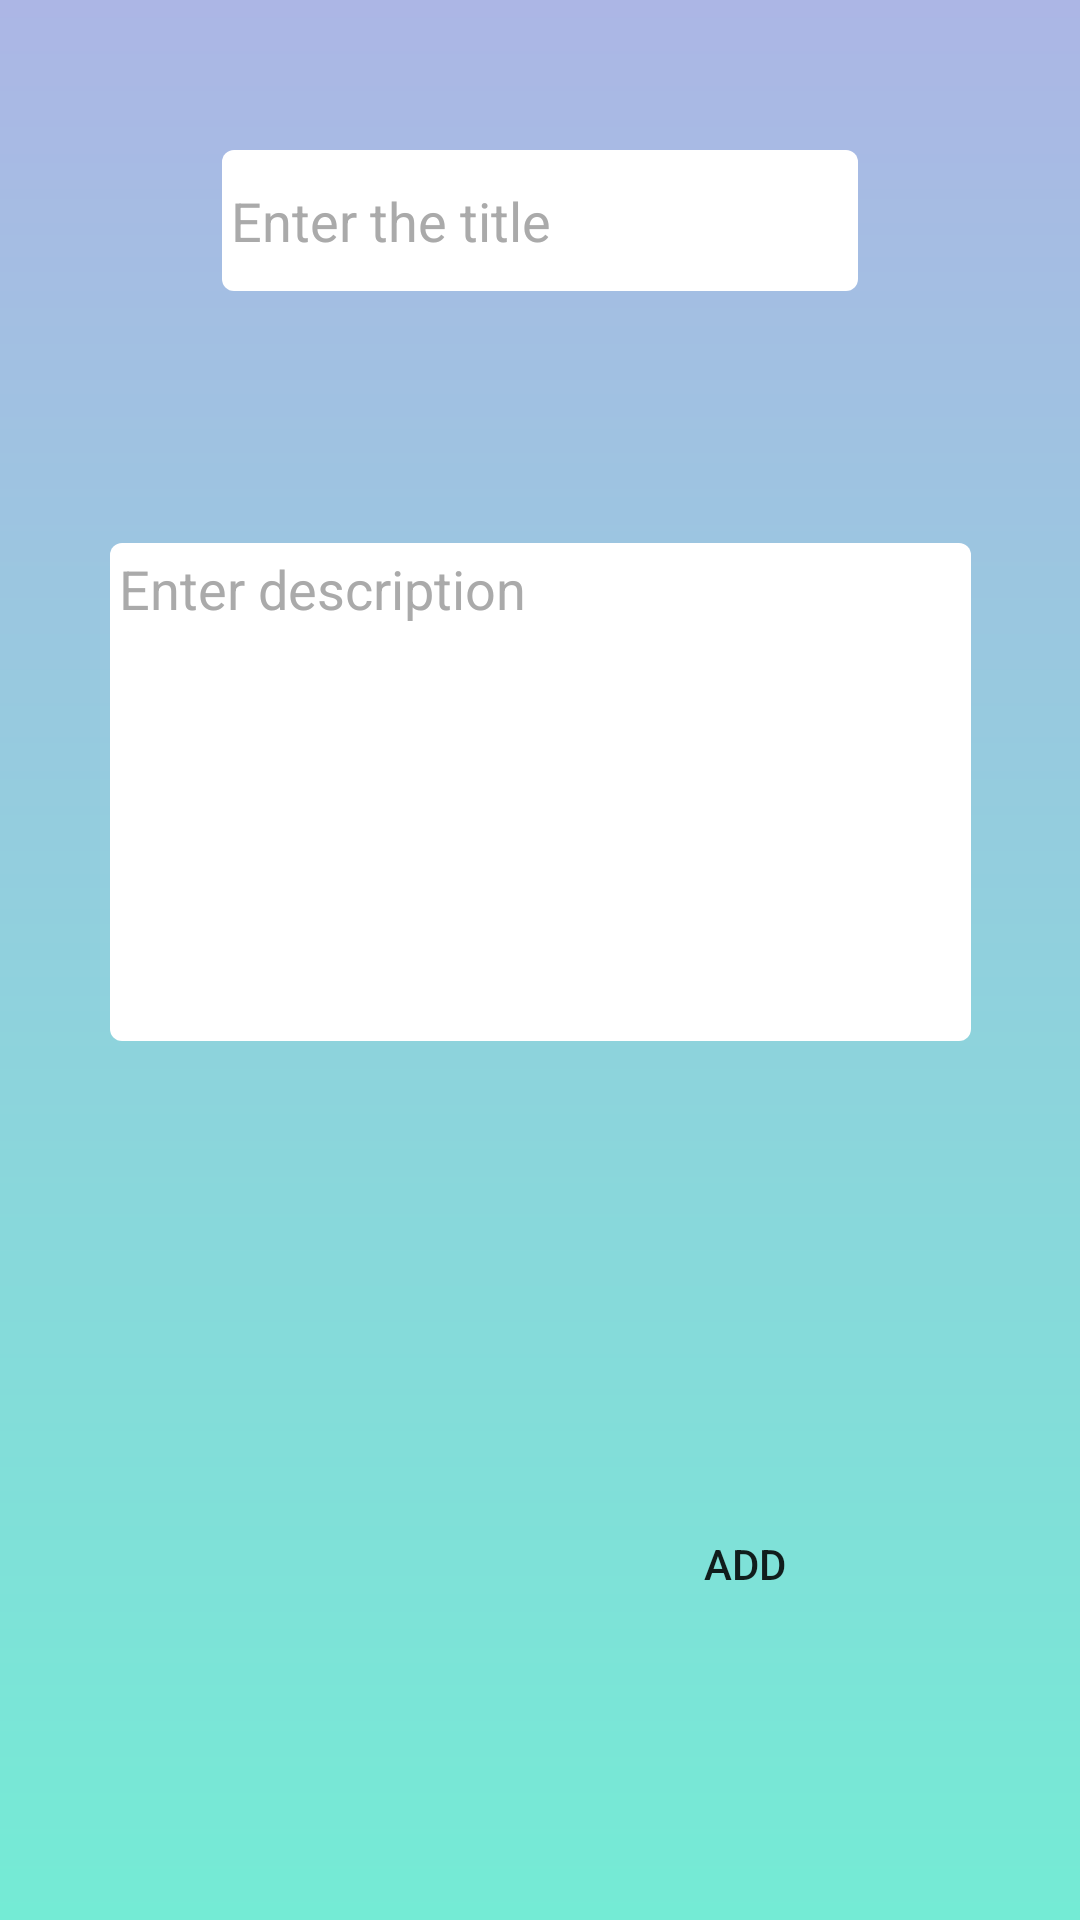

Android layout source for this screen:
<!-- AndroidManifest.xml: application theme AppTheme -->
<!-- res/layout/activity_add_note.xml -->
<?xml version="1.0" encoding="utf-8"?>
<androidx.constraintlayout.widget.ConstraintLayout xmlns:android="http://schemas.android.com/apk/res/android"
    xmlns:app="http://schemas.android.com/apk/res-auto"
    xmlns:tools="http://schemas.android.com/tools"
    android:layout_width="match_parent"
    android:layout_height="match_parent"
    android:background="@drawable/background_add_note"
    tools:context=".add_note">

    <EditText
        android:id="@+id/etTitle"
        android:layout_width="212dp"
        android:layout_height="47dp"
        android:layout_marginTop="50dp"
        android:background="@drawable/background_addnoteticket"
        android:ems="10"
        android:hint="Enter the title"
        android:inputType="textPersonName"
        android:textColorHint="@android:color/darker_gray"
        app:layout_constraintEnd_toEndOf="parent"
        app:layout_constraintStart_toStartOf="parent"
        app:layout_constraintTop_toTopOf="parent" />

    <EditText
        android:id="@+id/etDes"
        android:layout_width="287dp"
        android:layout_height="166dp"
        android:background="@drawable/background_addnoteticket"
        android:ems="10"
        android:gravity="start|top"
        android:hint="Enter description"
        android:inputType="textMultiLine"
        android:textColorHint="@android:color/darker_gray"
        app:layout_constraintBottom_toBottomOf="parent"
        app:layout_constraintEnd_toEndOf="parent"
        app:layout_constraintStart_toStartOf="parent"
        app:layout_constraintTop_toBottomOf="@+id/etTitle"
        app:layout_constraintVertical_bias="0.223" />

    <Button
        android:id="@+id/button"
        android:layout_width="50pt"
        android:layout_height="30pt"
        android:layout_marginEnd="60dp"
        android:layout_marginBottom="88dp"
        android:background="@drawable/background_ticket"
        android:onClick="buAdd"
        android:text="ADD"
        app:layout_constraintBottom_toBottomOf="parent"
        app:layout_constraintEnd_toEndOf="parent" />

</androidx.constraintlayout.widget.ConstraintLayout>
<!-- resources referenced by this layout -->
<resources>
  <!-- drawable background_add_note (drawable) -->
  <?xml version="1.0" encoding="utf-8"?>
  <shape xmlns:android="http://schemas.android.com/apk/res/android" android:shape="rectangle">
      <gradient
          android:startColor="#74ebd5"
          android:endColor="#ACB6E5"
          android:angle="90"/>
  </shape>
  <!-- drawable background_addnoteticket (drawable) -->
  <?xml version="1.0" encoding="utf-8"?>
  <selector xmlns:android="http://schemas.android.com/apk/res/android">
      <item>
          <shape>
              <solid android:color="@color/white"/>
              <corners android:radius="2pt"/>
              <padding android:top="3dp"
                  android:right="3dp"
                  android:left="3dp"
                  android:bottom="3dp"/>
          </shape>
      </item>
  </selector>
  <style name="AppTheme" parent="Theme.AppCompat.Light.DarkActionBar">
          
          <item name="colorPrimary">@color/red</item>
          <item name="colorPrimaryDark">@color/black</item>
          <item name="colorAccent">@color/colorAccent</item>
  
      </style>
  <color name="white">#ffffff</color>
  <color name="red">#CB202D</color>
  <color name="black">#2D2D2D</color>
  <color name="colorAccent">#03DAC5</color>
</resources>
